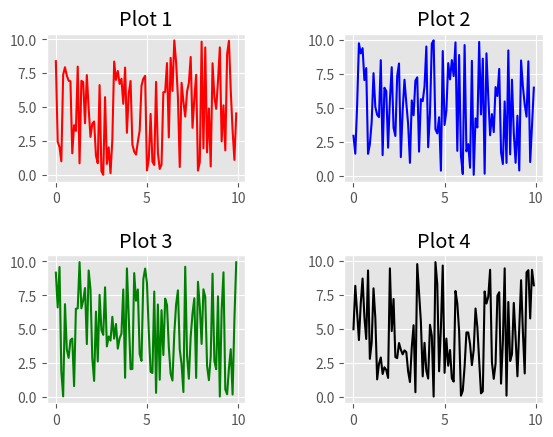

Here is the Python script that generated this plot:
import matplotlib.pyplot as plt
import numpy as np

# rng generator
rng=np.random.default_rng()
rints1=rng.random(100)
rints2=rng.random(100)
rints3=rng.random(100)
rints4=rng.random(100)

# x-axis values for all four graphs
x1=np.arange(0,10,0.1)
x2=np.arange(0,10,0.1)
x3=np.arange(0,10,0.1)
x4=np.arange(0,10,0.1)

# define a scale value since rng.random only goes from 0 -> 1
# --scaling it to 10 will map .2 to 2, .5 to 5, etc-- 
scale_value = 10

# y-axis values for all four graphs
y1=rints1*scale_value
y2=rints2*scale_value
y3=rints3*scale_value
y4=rints4*scale_value

# style selection - the different styles can be found online
plt.style.use('ggplot')

# make a figure container to hold the subplots
fig=plt.figure()

# define the subplots and where they go in the figure
# add_subplot(nrows,ncols,plot_number)
# plot_number reads left -> right, top -> bottom
plt1=fig.add_subplot(2,2,1)
plt2=fig.add_subplot(2,2,2)
plt3=fig.add_subplot(2,2,3)
plt4=fig.add_subplot(2,2,4)

# plot each of the subplots
# colors: r=red, b=blue, g=green, k=black
plt1.plot(x1,y1,color='r')
plt1.set_title('Plot 1')

plt2.plot(x2,y2,color='b')
plt2.set_title('Plot 2')

plt3.plot(x3,y3,color='g')
plt3.set_title('Plot 3')

plt4.plot(x4,y4,color='k')
plt4.set_title('Plot 4')

# adjust space between subplot
fig.subplots_adjust(hspace=.5,wspace=.5)

# plot the figure
plt.show()